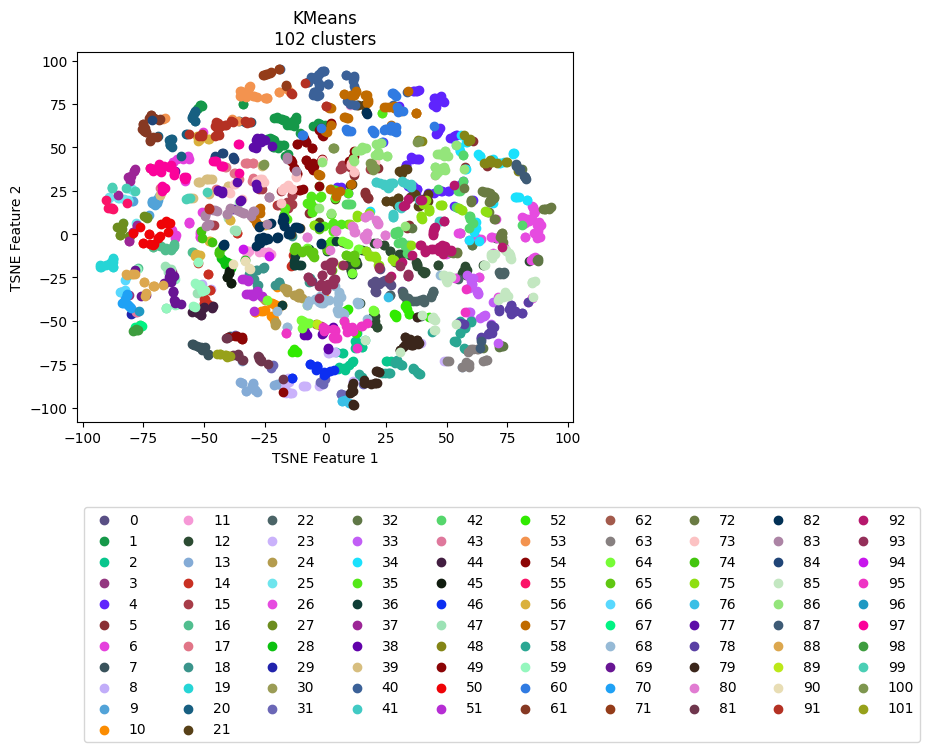

The data file committed next to this chart (first rows):
vehicle, ride, cluster, TSNE_f1, TSNE_f2
Vehicle_1, events_4595074, 59, -60.81, -40.47
Vehicle_1, events_4596154, 69, -62.13, -38.15
Vehicle_1, events_4613800, 69, -59.63, -40.08
Vehicle_1, events_4615977, 69, -62.59, -33.39
Vehicle_1, events_4617067, 70, -81.73, -35.18
Vehicle_1, events_4635057, 67, -76.21, -52.57
Vehicle_1, events_4635736, 44, -53.66, -43.33
Vehicle_1, events_4636811, 19, -82.39, -33.08
Vehicle_1, events_4637203, 59, -61.95, -26.04
Vehicle_1, events_4637536, 44, -54.47, -44.41
Vehicle_1, events_4653595, 3, -80.87, -35.17
Vehicle_1, events_4654690, 8, -47.26, -31.49
Vehicle_1, events_4656079, 88, -74.07, -35.73
Vehicle_1, events_4656440, 40, 11.96, 85.23
Vehicle_1, events_4673501, 69, -63.39, -26.2
Vehicle_1, events_4674841, 43, -77.71, -44.74
Vehicle_1, events_4675138, 59, -61.84, -40.8
Vehicle_1, events_4695799, 59, -51.53, -29.54
Vehicle_1, events_4697405, 14, -50.52, -34.27
Vehicle_1, events_4697940, 70, -83.65, -39.85
Vehicle_1, events_4698272, 29, -79.52, -45.53
Vehicle_1, events_4718376, 70, -80.75, -41.58
Vehicle_1, events_4722712, 14, -49.95, -39.94
Vehicle_1, events_4744452, 14, -47.65, -32
Vehicle_1, events_4765946, 44, -53.31, -43.6
Vehicle_1, events_4768346, 35, 2.693, -3.907
Vehicle_1, events_4769562, 59, -53.85, -41.98
Vehicle_1, events_4770262, 44, -50.33, -42.38
Vehicle_1, events_4792086, 59, -49.54, -32.44
Vehicle_1, events_4793264, 69, -75.71, -35.45
Vehicle_1, events_4793684, 67, -75.47, -53.17
Vehicle_1, events_4810071, 44, -50.15, -41.77
Vehicle_1, events_4811705, 59, -50.6, -32.82
Vehicle_1, events_4813043, 44, -51.22, -46.83
Vehicle_1, events_4853176, 30, -76.32, -52.11
Vehicle_1, events_4856335, 89, -3.403, -51.62
Vehicle_1, events_4857010, 14, -47.54, -32.12
Vehicle_1, events_4858154, 70, -81.85, -34.43
Vehicle_1, events_4858835, 88, -73.92, -33.77
Vehicle_1, events_4878783, 59, -51.38, -30.83
Vehicle_1, events_4883779, 69, -63.5, -26.52
Vehicle_1, events_4885327, 6, -50.76, 12.73
Vehicle_1, events_4885992, 62, -3.607, -51.71
Vehicle_1, events_4886235, 44, -51.34, -46.74
Vehicle_1, events_4886994, 12, 37.3, -16.32
Vehicle_1, events_4913081, 59, -61.04, -40.36
Vehicle_1, events_4914311, 69, -63.28, -24.94
Vehicle_1, events_4914734, 69, -63.85, -23.54
Vehicle_1, events_4915035, 83, -44.7, 13.52
Vehicle_1, events_4939965, 59, -52.02, -29.21
Vehicle_1, events_4941555, 69, -74.15, -35.29
Vehicle_1, events_4941998, 96, -76.57, -44.47
Vehicle_1, events_4942202, 70, -81.56, -40.55
Vehicle_1, events_4942422, 98, -77.64, -54.99
Vehicle_1, events_4964829, 69, -62.07, -38.3
Vehicle_1, events_4967282, 16, -62.2, -5.546
Vehicle_1, events_4967949, 56, -52.25, -12
Vehicle_1, events_4989537, 16, -65.5, -42.37
Vehicle_1, events_4991921, 59, -50.84, -32.88
Vehicle_1, events_4993778, 83, -34.51, 12.46
... 2,111 more rows
